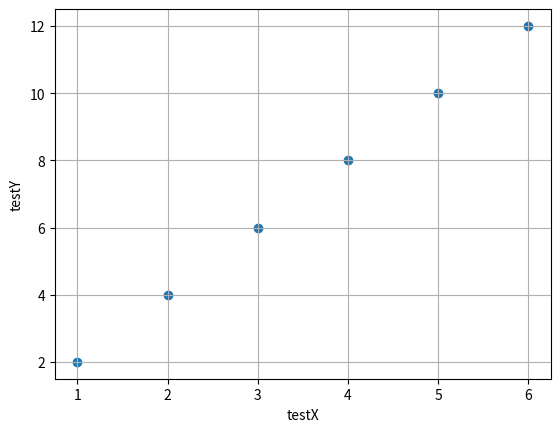

The script that saved this image:
import numpy as np
import matplotlib.pyplot as plt

"""
Scatterplot & SLR code adapted from: https://www.easymachinelearning.net/introml/implementing-slr-with-python/
"""

class regression():
    def __init__(self,X,Y,name_X,name_Y):
        self.X = np.array(X)
        self.Y = np.array(Y)
        self.name_X = name_X
        self.name_Y = name_Y

    def plot(self):
        plt.scatter(self.X, self.Y)
        plt.xlabel(self.name_X)
        plt.ylabel(self.name_Y)
        plt.grid(True)
        plt.show()

    def SLR(self):
        # Caluclate the slope m and intercept b
        denominator = np.dot(self.X, self.X) - self.X.mean() * self.X.sum()
        m = (np.dot(self.X, self.Y) - self.Y.mean() * self.X.sum()) / denominator
        b = (self.Y.mean() * np.dot(self.X, self.X) - self.X.mean() * np.dot(self.X, self.Y)) / denominator

        # Model
        yHat = m * self.X + b
        print("Y",'=',m,'* X +',b)

if __name__ == "__main__":

    X = [1,2,3,4,5,6]
    Y = [2,4,6,8,10,12]
    test = regression(X,Y,"testX","testY")
    test.plot()
    test.SLR()
